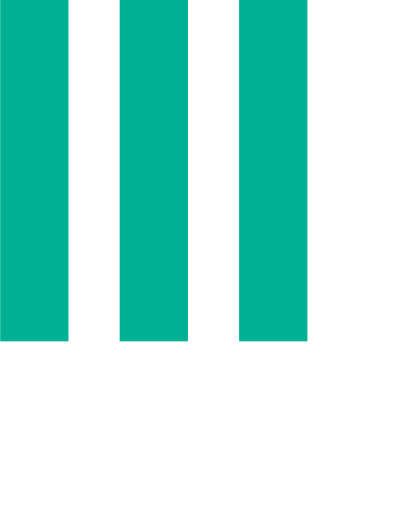
t = 0.00 s
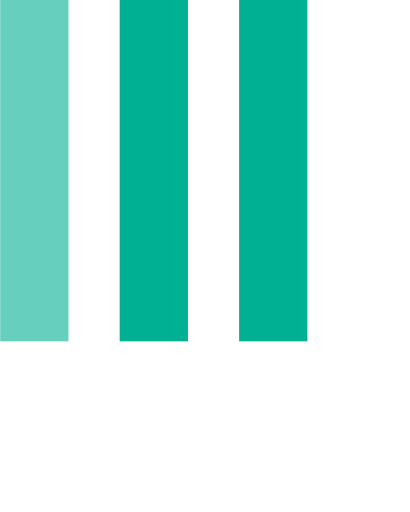
t = 0.15 s
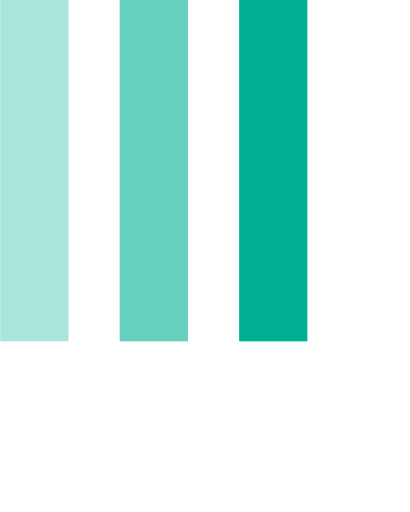
t = 0.35 s
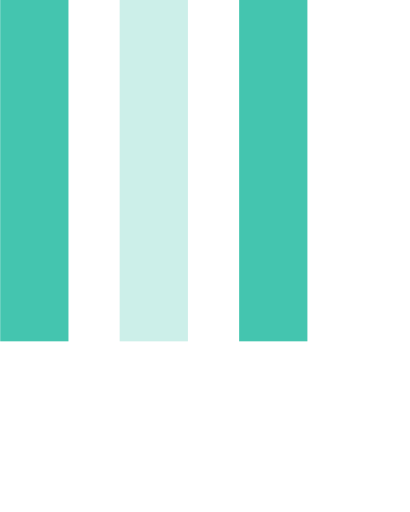
t = 0.50 s
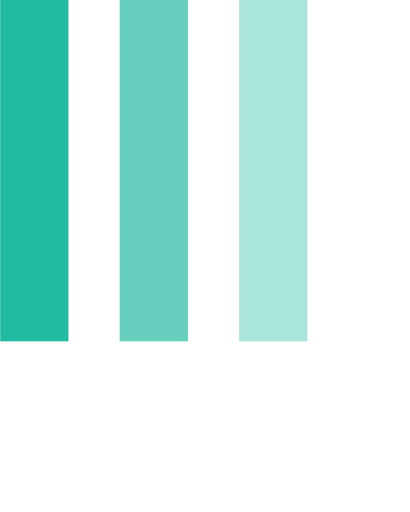
t = 0.65 s
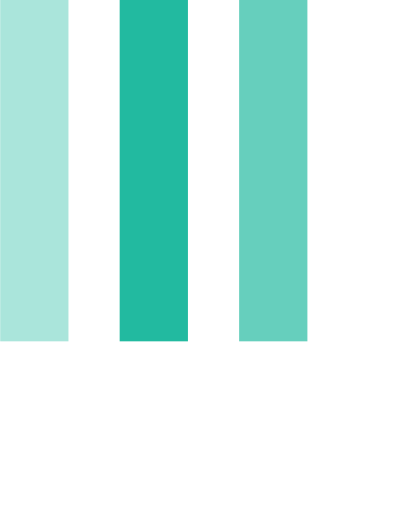
t = 0.85 s

The animated SVG that drew these frames (rendered in a browser with its animation timeline set to each time). Animation: 3 SMIL elements (animate=3); one cycle of 1.00 s, repeats indefinitely.

<!-- http://codepen.io/aurer/pen/jEGbA -->
<svg version="1.1" id="Layer_1" xmlns="http://www.w3.org/2000/svg" xmlns:xlink="http://www.w3.org/1999/xlink" x="0px" y="0px"
     width="24px" height="30px" viewBox="0 0 24 30" style="enable-background:new 0 0 50 50;" xml:space="preserve">
  <rect x="0" y="0" width="4" height="20" fill="#00b092">
    <animate attributeName="opacity" attributeType="XML"
      values="1; .2; 1"
      begin="0s" dur="0.6s" repeatCount="indefinite" />
  </rect>
  <rect x="7" y="0" width="4" height="20" fill="#00b092">
    <animate attributeName="opacity" attributeType="XML"
      values="1; .2; 1"
      begin="0.2s" dur="0.6s" repeatCount="indefinite" />
  </rect>
  <rect x="14" y="0" width="4" height="20" fill="#00b092">
    <animate attributeName="opacity" attributeType="XML"
      values="1; .2; 1"
      begin="0.4s" dur="0.6s" repeatCount="indefinite" />
  </rect>
</svg>
